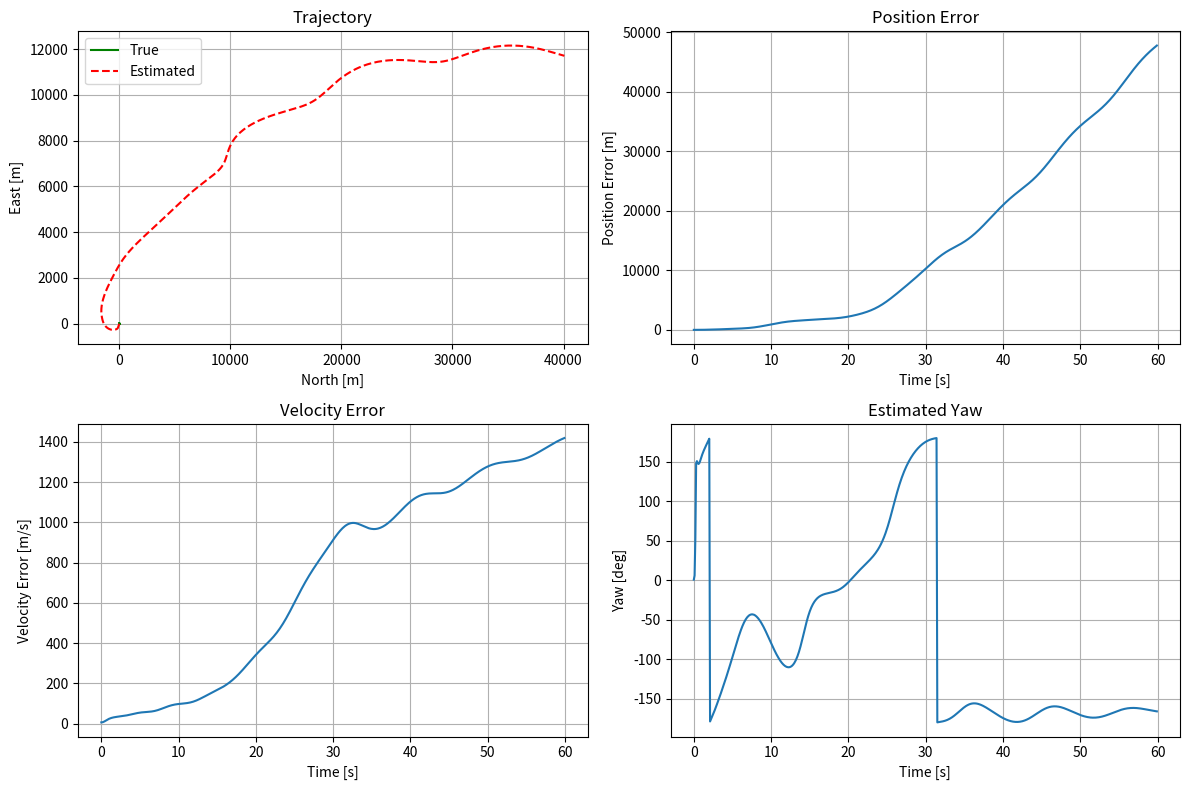

This figure's Python source:
#!/usr/bin/env python3
"""
Extended Kalman Filter for Inertial Navigation System.

This module implements a 15-state EKF for attitude, velocity, and position estimation:
State vector: [q0, q1, q2, q3, vN, vE, vD, pN, pE, pD, bgx, bgy, bgz, bax, bay, baz]

- q0-q3: Unit quaternion (attitude)
- vN,vE,vD: Velocity in NED frame [m/s]
- pN,pE,pD: Position in NED frame [m]
- bgx,bgy,bgz: Gyroscope biases [rad/s]
- bax,bay,baz: Accelerometer biases [m/s²]

Author: Embedded Systems Engineer
"""

import time
import logging
from typing import Dict, Any, Tuple, Optional
import numpy as np
from scipy.linalg import block_diag
from dataclasses import dataclass

# Physical constants
GRAVITY = 9.80665  # Standard gravity [m/s²]
EARTH_ROTATION_RATE = 7.2921159e-5  # Earth rotation rate [rad/s]
EARTH_RADIUS = 6378137.0  # Earth radius [m]

# Default noise parameters
DEFAULT_GYRO_NOISE_DENSITY = 1e-4  # [rad/s/√Hz]
DEFAULT_ACCEL_NOISE_DENSITY = 1e-3  # [m/s²/√Hz]
DEFAULT_GYRO_BIAS_STABILITY = 1e-6  # [rad/s/√Hz]
DEFAULT_ACCEL_BIAS_STABILITY = 1e-5  # [m/s²/√Hz]

# Measurement noise
DEFAULT_ACCEL_GRAVITY_NOISE = 0.1  # [m/s²]
DEFAULT_MAG_NOISE = 1e-6  # [Tesla]


@dataclass
class EKFState:
    """Container for EKF state and covariance."""
    
    # State vector [15x1]
    quaternion: np.ndarray        # [4x1] q = [qw, qx, qy, qz]
    velocity_ned: np.ndarray      # [3x1] velocity in NED frame [m/s]
    position_ned: np.ndarray      # [3x1] position in NED frame [m]
    gyro_bias: np.ndarray         # [3x1] gyroscope bias [rad/s]
    accel_bias: np.ndarray        # [3x1] accelerometer bias [m/s²]
    
    # Covariance matrix [15x15]
    covariance: np.ndarray
    
    # Timestamp
    timestamp: float
    
    def __post_init__(self):
        """Ensure quaternion is normalized."""
        self.quaternion = self.quaternion / np.linalg.norm(self.quaternion)
    
    def to_vector(self) -> np.ndarray:
        """Convert state to 15x1 vector."""
        return np.concatenate([
            self.quaternion,
            self.velocity_ned,
            self.position_ned,
            self.gyro_bias,
            self.accel_bias
        ])
    
    @classmethod
    def from_vector(cls, state_vector: np.ndarray, covariance: np.ndarray, timestamp: float):
        """Create EKFState from state vector."""
        return cls(
            quaternion=state_vector[0:4],
            velocity_ned=state_vector[4:7],
            position_ned=state_vector[7:10],
            gyro_bias=state_vector[10:13],
            accel_bias=state_vector[13:16],
            covariance=covariance,
            timestamp=timestamp
        )


class QuaternionMath:
    """Quaternion mathematics utilities."""
    
    @staticmethod
    def multiply(q1: np.ndarray, q2: np.ndarray) -> np.ndarray:
        """Multiply two quaternions: q1 * q2."""
        w1, x1, y1, z1 = q1
        w2, x2, y2, z2 = q2
        
        return np.array([
            w1*w2 - x1*x2 - y1*y2 - z1*z2,
            w1*x2 + x1*w2 + y1*z2 - z1*y2,
            w1*y2 - x1*z2 + y1*w2 + z1*x2,
            w1*z2 + x1*y2 - y1*x2 + z1*w2
        ])
    
    @staticmethod
    def conjugate(q: np.ndarray) -> np.ndarray:
        """Quaternion conjugate."""
        return np.array([q[0], -q[1], -q[2], -q[3]])
    
    @staticmethod
    def to_rotation_matrix(q: np.ndarray) -> np.ndarray:
        """Convert quaternion to rotation matrix."""
        q = q / np.linalg.norm(q)  # Normalize
        w, x, y, z = q
        
        return np.array([
            [1-2*(y*y + z*z), 2*(x*y - w*z), 2*(x*z + w*y)],
            [2*(x*y + w*z), 1-2*(x*x + z*z), 2*(y*z - w*x)],
            [2*(x*z - w*y), 2*(y*z + w*x), 1-2*(x*x + y*y)]
        ])
    
    @staticmethod
    def from_axis_angle(axis: np.ndarray, angle: float) -> np.ndarray:
        """Create quaternion from axis-angle representation."""
        axis = axis / np.linalg.norm(axis)
        half_angle = angle / 2.0
        sin_half = np.sin(half_angle)
        
        return np.array([
            np.cos(half_angle),
            axis[0] * sin_half,
            axis[1] * sin_half,
            axis[2] * sin_half
        ])
    
    @staticmethod
    def to_euler(q: np.ndarray) -> np.ndarray:
        """Convert quaternion to Euler angles (roll, pitch, yaw) in radians."""
        q = q / np.linalg.norm(q)
        w, x, y, z = q
        
        # Roll (x-axis rotation)
        sinr_cosp = 2 * (w * x + y * z)
        cosr_cosp = 1 - 2 * (x * x + y * y)
        roll = np.arctan2(sinr_cosp, cosr_cosp)
        
        # Pitch (y-axis rotation)
        sinp = 2 * (w * y - z * x)
        if abs(sinp) >= 1:
            pitch = np.copysign(np.pi / 2, sinp)  # Use 90 degrees if out of range
        else:
            pitch = np.arcsin(sinp)
        
        # Yaw (z-axis rotation)
        siny_cosp = 2 * (w * z + x * y)
        cosy_cosp = 1 - 2 * (y * y + z * z)
        yaw = np.arctan2(siny_cosp, cosy_cosp)
        
        return np.array([roll, pitch, yaw])


class InertialEKF:
    """
    Extended Kalman Filter for inertial navigation.
    
    Implements a 15-state EKF with quaternion-based attitude representation.
    """
    
    def __init__(self, initial_state: Optional[EKFState] = None):
        """Initialize EKF with default or provided initial state."""
        self.logger = logging.getLogger(self.__class__.__name__)
        
        # State
        self.state = initial_state if initial_state else self._create_initial_state()
        
        # Process noise parameters
        self.gyro_noise_density = 1e-4    # [rad/s/√Hz]
        self.accel_noise_density = 1e-3   # [m/s²/√Hz]
        self.gyro_bias_stability = 1e-6   # [rad/s²/√Hz] 
        self.accel_bias_stability = 1e-5  # [m/s³/√Hz]
        
        # Measurement noise parameters
        self.accel_gravity_noise = 0.5     # [m/s²]
        self.mag_noise = 1e-5              # [Tesla]
        self.zupt_noise = 0.01             # [m/s]
        
        # ZUPT parameters
        self.zupt_enabled = True
        self.zupt_acceleration_threshold = 0.5   # [m/s²]
        self.zupt_angular_rate_threshold = 0.05  # [rad/s]
        self.zupt_velocity_threshold = 0.1       # [m/s]
        
        # Performance counters
        self.prediction_count = 0
        self.update_count = 0
        self.zupt_count = 0
        
        # Diagnostic information
        self.last_zupt_active = False
        self.last_accel_magnitude = 0.0
        self.last_gyro_magnitude = 0.0
        
        self.logger.info("InertialEKF initialized")
    
    def _create_initial_state(self) -> EKFState:
        """Create initial state with reasonable defaults."""
        # Initial state vector
        quaternion = np.array([1.0, 0.0, 0.0, 0.0])  # Identity quaternion
        velocity_ned = np.zeros(3)
        position_ned = np.zeros(3)
        gyro_bias = np.zeros(3)
        accel_bias = np.zeros(3)
        
        # Initial covariance matrix
        P = np.zeros((15, 15))
        
        # Attitude uncertainty (roll, pitch, yaw) - 10 degrees std
        P[0:3, 0:3] = np.eye(3) * (10 * np.pi / 180)**2
        
        # Velocity uncertainty - 1 m/s std
        P[3:6, 3:6] = np.eye(3) * 1.0**2
        
        # Position uncertainty - 10 m std
        P[6:9, 6:9] = np.eye(3) * 10.0**2
        
        # Gyro bias uncertainty - 0.1 deg/s std
        P[9:12, 9:12] = np.eye(3) * (0.1 * np.pi / 180)**2
        
        # Accel bias uncertainty - 0.1 m/s² std
        P[12:15, 12:15] = np.eye(3) * 0.1**2
        
        return EKFState(
            quaternion=quaternion,
            velocity_ned=velocity_ned,
            position_ned=position_ned,
            gyro_bias=gyro_bias,
            accel_bias=accel_bias,
            covariance=P,
            timestamp=time.time()
        )
    
    def predict(self, gyro: np.ndarray, accel: np.ndarray, dt: float) -> None:
        """
        EKF prediction step using IMU measurements.
        
        Args:
            gyro: Gyroscope measurements [rad/s] in body frame
            accel: Accelerometer measurements [m/s²] in body frame
            dt: Time step [s]
        """
        if dt <= 0 or dt > 1.0:  # Sanity check
            self.logger.warning(f"Invalid dt: {dt}, skipping prediction")
            return
        
        # Current state
        q = self.state.quaternion
        v = self.state.velocity_ned
        p = self.state.position_ned
        bg = self.state.gyro_bias
        ba = self.state.accel_bias
        
        # Corrected measurements
        gyro_corrected = gyro - bg
        accel_corrected = accel - ba
        
        # Rotation matrix from body to NED
        R_bn = QuaternionMath.to_rotation_matrix(q)
        
        # State propagation
        # 1. Quaternion kinematics
        omega = gyro_corrected
        omega_norm = np.linalg.norm(omega)
        
        if omega_norm > 1e-8:
            # Finite rotation
            dq = QuaternionMath.from_axis_angle(omega, omega_norm * dt)
            q_new = QuaternionMath.multiply(q, dq)
        else:
            # Small angle approximation
            q_new = q + 0.5 * dt * np.array([
                -omega[0]*q[1] - omega[1]*q[2] - omega[2]*q[3],
                omega[0]*q[0] + omega[2]*q[2] - omega[1]*q[3],
                omega[1]*q[0] - omega[2]*q[1] + omega[0]*q[3],
                omega[2]*q[0] + omega[1]*q[1] - omega[0]*q[2]
            ])
        
        q_new = q_new / np.linalg.norm(q_new)  # Normalize
        
        # 2. Velocity dynamics
        accel_ned = R_bn @ accel_corrected
        gravity_ned = np.array([0, 0, GRAVITY])
        v_new = v + dt * (accel_ned - gravity_ned)
        
        # 3. Position dynamics
        p_new = p + dt * v + 0.5 * dt**2 * (accel_ned - gravity_ned)
        
        # 4. Bias dynamics (random walk)
        bg_new = bg  # Constant bias model
        ba_new = ba  # Constant bias model
        
        # Update state
        self.state.quaternion = q_new
        self.state.velocity_ned = v_new
        self.state.position_ned = p_new
        self.state.gyro_bias = bg_new
        self.state.accel_bias = ba_new
        self.state.timestamp += dt
        
        # Covariance propagation
        F = self._compute_state_transition_matrix(gyro_corrected, accel_corrected, dt)
        G = self._compute_noise_matrix(dt)
        Q = self._compute_process_noise_matrix(dt)
        
        P_new = F @ self.state.covariance @ F.T + G @ Q @ G.T
        
        # Ensure positive definite covariance
        self.state.covariance = 0.5 * (P_new + P_new.T)
        
        self.prediction_count += 1
    
    def _compute_state_transition_matrix(self, gyro: np.ndarray, accel: np.ndarray, dt: float) -> np.ndarray:
        """Compute the state transition matrix F."""
        F = np.eye(15)
        
        q = self.state.quaternion
        R_bn = QuaternionMath.to_rotation_matrix(q)
        
        # Skew-symmetric matrix for cross product
        def skew(v):
            return np.array([
                [0, -v[2], v[1]],
                [v[2], 0, -v[0]],
                [-v[1], v[0], 0]
            ])
        
        # Fill in the non-trivial blocks
        # Attitude error propagation
        F[0:3, 0:3] = np.eye(3) - skew(gyro) * dt
        F[0:3, 9:12] = -np.eye(3) * dt
        
        # Velocity propagation
        F[3:6, 0:3] = -skew(R_bn @ accel) * dt
        F[3:6, 12:15] = -R_bn * dt
        
        # Position propagation
        F[6:9, 0:3] = -0.5 * skew(R_bn @ accel) * dt**2
        F[6:9, 3:6] = np.eye(3) * dt
        F[6:9, 12:15] = -0.5 * R_bn * dt**2
        
        return F
    
    def _compute_noise_matrix(self, dt: float) -> np.ndarray:
        """Compute the noise input matrix G."""
        G = np.zeros((15, 12))
        
        q = self.state.quaternion
        R_bn = QuaternionMath.to_rotation_matrix(q)
        
        # Gyroscope noise affects attitude
        G[0:3, 0:3] = -np.eye(3) * dt
        
        # Accelerometer noise affects velocity and position
        G[3:6, 3:6] = -R_bn * dt
        G[6:9, 3:6] = -0.5 * R_bn * dt**2
        
        # Bias noise affects biases directly
        G[9:12, 6:9] = np.eye(3)
        G[12:15, 9:12] = np.eye(3)
        
        return G
    
    def _compute_process_noise_matrix(self, dt: float) -> np.ndarray:
        """Compute the process noise covariance matrix Q."""
        # White noise PSD
        gyro_psd = self.gyro_noise_density**2
        accel_psd = self.accel_noise_density**2
        gyro_bias_psd = self.gyro_bias_stability**2
        accel_bias_psd = self.accel_bias_stability**2
        
        Q = block_diag(
            np.eye(3) * gyro_psd,      # Gyroscope white noise
            np.eye(3) * accel_psd,     # Accelerometer white noise
            np.eye(3) * gyro_bias_psd * dt,   # Gyro bias random walk
            np.eye(3) * accel_bias_psd * dt   # Accel bias random walk
        )
        
        return Q
    
    def update_gravity(self, accel_measurement: np.ndarray) -> None:
        """
        Update using gravity vector observation.
        
        Args:
            accel_measurement: Accelerometer measurement [m/s²] in body frame
        """
        # Expected gravity in body frame
        q = self.state.quaternion
        R_nb = QuaternionMath.to_rotation_matrix(q).T  # NED to body
        gravity_ned = np.array([0, 0, GRAVITY])
        expected_accel = R_nb @ gravity_ned
        
        # Innovation
        innovation = accel_measurement - expected_accel
        
        # Measurement matrix (linearized)
        H = np.zeros((3, 15))
        
        # ∂h/∂θ = -R_nb * [g]×
        def skew(v):
            return np.array([
                [0, -v[2], v[1]],
                [v[2], 0, -v[0]],
                [-v[1], v[0], 0]
            ])
        
        H[0:3, 0:3] = -R_nb @ skew(gravity_ned)
        H[0:3, 12:15] = -np.eye(3)  # Accelerometer bias
        
        # Measurement noise
        R = np.eye(3) * self.accel_gravity_noise**2
        
        # Kalman update
        self._kalman_update(innovation, H, R)
        self.update_count += 1
    
    def update_magnetometer(self, mag_measurement: np.ndarray, mag_reference: np.ndarray) -> None:
        """
        Update using magnetometer measurement.
        
        Args:
            mag_measurement: Magnetometer measurement [Tesla] in body frame
            mag_reference: Reference magnetic field [Tesla] in NED frame
        """
        # Expected magnetic field in body frame
        q = self.state.quaternion
        R_nb = QuaternionMath.to_rotation_matrix(q).T  # NED to body
        expected_mag = R_nb @ mag_reference
        
        # Innovation
        innovation = mag_measurement - expected_mag
        
        # Measurement matrix
        H = np.zeros((3, 15))
        
        # ∂h/∂θ = -R_nb * [mag_ref]×
        def skew(v):
            return np.array([
                [0, -v[2], v[1]],
                [v[2], 0, -v[0]],
                [-v[1], v[0], 0]
            ])
        
        H[0:3, 0:3] = -R_nb @ skew(mag_reference)
        
        # Measurement noise
        R = np.eye(3) * self.mag_noise**2
        
        # Kalman update
        self._kalman_update(innovation, H, R)
        self.update_count += 1
    
    def update_zupt(self, accel: np.ndarray, gyro: np.ndarray) -> bool:
        """
        Zero Velocity Update (ZUPT) when stationary.
        
        Args:
            accel: Accelerometer measurement [m/s²]
            gyro: Gyroscope measurement [rad/s]
            
        Returns:
            True if ZUPT was applied
        """
        if not self.zupt_enabled:
            self.last_zupt_active = False
            self.last_accel_magnitude = np.linalg.norm(accel)
            self.last_gyro_magnitude = np.linalg.norm(gyro)
            return False
        
        # Check if vehicle is stationary
        accel_magnitude = np.linalg.norm(accel)
        gyro_magnitude = np.linalg.norm(gyro)
        velocity_magnitude = np.linalg.norm(self.state.velocity_ned)
        
        # Store for diagnostics
        self.last_accel_magnitude = accel_magnitude
        self.last_gyro_magnitude = gyro_magnitude
        
        # Stationary detection criteria
        accel_stationary = abs(accel_magnitude - GRAVITY) < self.zupt_acceleration_threshold
        gyro_stationary = gyro_magnitude < self.zupt_angular_rate_threshold
        velocity_stationary = velocity_magnitude < self.zupt_velocity_threshold
        
        if accel_stationary and gyro_stationary:
            # Apply zero velocity constraint
            innovation = -self.state.velocity_ned  # Innovation = 0 - v
            
            # Measurement matrix
            H = np.zeros((3, 15))
            H[0:3, 3:6] = np.eye(3)  # ∂v/∂v = I
            
            # Measurement noise
            R = np.eye(3) * self.zupt_noise**2
            
            # Kalman update
            self._kalman_update(innovation, H, R)
            self.zupt_count += 1
            
            self.last_zupt_active = True
            return True
        
        self.last_zupt_active = False
        return False
    
    def _kalman_update(self, innovation: np.ndarray, H: np.ndarray, R: np.ndarray) -> None:
        """
        Generic Kalman filter update step.
        
        Args:
            innovation: Measurement innovation
            H: Measurement matrix
            R: Measurement noise covariance
        """
        P = self.state.covariance
        
        # Innovation covariance
        S = H @ P @ H.T + R
        
        # Kalman gain
        try:
            K = P @ H.T @ np.linalg.inv(S)
        except np.linalg.LinAlgError:
            self.logger.warning("Singular innovation covariance, skipping update")
            return
        
        # State update (error state formulation)
        delta_x = K @ innovation
        
        # Apply state corrections
        self._apply_state_corrections(delta_x)
        
        # Covariance update (Joseph form for numerical stability)
        I_KH = np.eye(15) - K @ H
        P_new = I_KH @ P @ I_KH.T + K @ R @ K.T
        
        # Ensure positive definite
        self.state.covariance = 0.5 * (P_new + P_new.T)
    
    def _apply_state_corrections(self, delta_x: np.ndarray) -> None:
        """Apply error state corrections to the nominal state."""
        # Attitude correction (quaternion)
        delta_theta = delta_x[0:3]
        if np.linalg.norm(delta_theta) > 1e-8:
            delta_q = QuaternionMath.from_axis_angle(delta_theta, np.linalg.norm(delta_theta))
            self.state.quaternion = QuaternionMath.multiply(self.state.quaternion, delta_q)
            self.state.quaternion = self.state.quaternion / np.linalg.norm(self.state.quaternion)
        
        # Other state corrections
        self.state.velocity_ned += delta_x[3:6]
        self.state.position_ned += delta_x[6:9]
        self.state.gyro_bias += delta_x[9:12]
        self.state.accel_bias += delta_x[12:15]
    
    def get_attitude_euler(self) -> np.ndarray:
        """Get attitude as Euler angles (roll, pitch, yaw) in radians."""
        return QuaternionMath.to_euler(self.state.quaternion)
    
    def get_rotation_matrix(self) -> np.ndarray:
        """Get rotation matrix from body to NED frame."""
        return QuaternionMath.to_rotation_matrix(self.state.quaternion)
    
    def get_state_dict(self) -> Dict[str, Any]:
        """Get current state as dictionary for logging/networking."""
        euler = self.get_attitude_euler()
        
        # Extract attitude uncertainties from covariance matrix (diagonal elements)
        attitude_variance = np.diag(self.state.covariance[0:3, 0:3])
        attitude_uncertainty = np.sqrt(attitude_variance)  # Standard deviation
        
        return {
            'timestamp': self.state.timestamp,
            'quaternion': self.state.quaternion.tolist(),
            'euler_rad': euler.tolist(),
            'euler_deg': np.degrees(euler).tolist(),
            'velocity_ned': self.state.velocity_ned.tolist(),
            'position_ned': self.state.position_ned.tolist(),
            'gyro_bias': self.state.gyro_bias.tolist(),
            'accel_bias': self.state.accel_bias.tolist(),
            'attitude_uncertainty': attitude_uncertainty.tolist(),
            'covariance_trace': np.trace(self.state.covariance),
            'statistics': {
                'predictions': self.prediction_count,
                'updates': self.update_count,
                'zupts': self.zupt_count
            },
            'zupt_active': self.last_zupt_active,
            'accel_magnitude': self.last_accel_magnitude,
            'gyro_magnitude': self.last_gyro_magnitude
        }
    
    def reset_statistics(self) -> None:
        """Reset performance statistics."""
        self.prediction_count = 0
        self.update_count = 0
        self.zupt_count = 0
    
    def set_noise_parameters(self, gyro_noise: float = None, accel_noise: float = None,
                           gyro_bias_stability: float = None, accel_bias_stability: float = None) -> None:
        """Set process noise parameters."""
        if gyro_noise is not None:
            self.gyro_noise_density = gyro_noise
        if accel_noise is not None:
            self.accel_noise_density = accel_noise
        if gyro_bias_stability is not None:
            self.gyro_bias_stability = gyro_bias_stability
        if accel_bias_stability is not None:
            self.accel_bias_stability = accel_bias_stability
        
        self.logger.info(f"Noise parameters updated: gyro={self.gyro_noise_density:.2e}, "
                        f"accel={self.accel_noise_density:.2e}")


class MotionSimulator:
    """Simple motion simulator for testing EKF consistency."""
    
    def __init__(self, dt: float = 0.005):
        self.dt = dt
        self.time = 0.0
        self.position = np.zeros(3)
        self.velocity = np.zeros(3)
        self.attitude = np.array([1.0, 0.0, 0.0, 0.0])  # Identity quaternion
        self.angular_velocity = np.zeros(3)
        
        # Noise parameters
        self.gyro_noise_std = 1e-4
        self.accel_noise_std = 1e-3
        self.mag_noise_std = 1e-6
    
    def step(self) -> Dict[str, np.ndarray]:
        """Simulate one time step and return sensor measurements."""
        # Simple circular motion for testing
        radius = 10.0
        frequency = 0.1  # Hz
        
        # Update true state
        self.time += self.dt
        angle = 2 * np.pi * frequency * self.time
        
        self.position = np.array([
            radius * np.cos(angle),
            radius * np.sin(angle),
            0.0
        ])
        
        self.velocity = np.array([
            -radius * 2 * np.pi * frequency * np.sin(angle),
            radius * 2 * np.pi * frequency * np.cos(angle),
            0.0
        ])
        
        # Generate sensor measurements
        R_bn = QuaternionMath.to_rotation_matrix(self.attitude)
        R_nb = R_bn.T
        
        # Accelerometer: specific force in body frame
        acceleration_ned = np.array([
            -radius * (2 * np.pi * frequency)**2 * np.cos(angle),
            -radius * (2 * np.pi * frequency)**2 * np.sin(angle),
            0.0
        ])
        gravity_ned = np.array([0, 0, GRAVITY])
        specific_force_ned = acceleration_ned + gravity_ned
        accel_body = R_nb @ specific_force_ned
        accel_measured = accel_body + np.random.normal(0, self.accel_noise_std, 3)
        
        # Gyroscope: angular velocity in body frame
        angular_velocity_ned = np.array([0, 0, 2 * np.pi * frequency])
        gyro_body = R_nb @ angular_velocity_ned
        gyro_measured = gyro_body + np.random.normal(0, self.gyro_noise_std, 3)
        
        # Magnetometer: Earth's field in body frame
        mag_ned = np.array([20e-6, 0, 45e-6])  # Typical field
        mag_body = R_nb @ mag_ned
        mag_measured = mag_body + np.random.normal(0, self.mag_noise_std, 3)
        
        return {
            'timestamp': self.time,
            'dt': self.dt,
            'gyroscope': gyro_measured,
            'accelerometer_mpu': accel_measured,
            'accelerometer_lsm': accel_measured,  # Same for simulation
            'magnetometer': mag_measured,
            'temperature': 25.0,
            'truth': {
                'position': self.position.copy(),
                'velocity': self.velocity.copy(),
                'attitude': self.attitude.copy()
            }
        }


if __name__ == "__main__":
    """Test EKF with motion simulator."""
    import matplotlib.pyplot as plt
    
    # Create EKF and simulator
    ekf = InertialEKF()
    simulator = MotionSimulator(dt=0.005)
    
    # Reference magnetic field (typical values)
    mag_reference = np.array([20e-6, 0, 45e-6])  # Tesla, NED frame
    
    # Simulation parameters
    duration = 60.0  # seconds
    steps = int(duration / simulator.dt)
    
    # Storage for results
    results = {
        'time': [],
        'position_est': [],
        'position_true': [],
        'velocity_est': [],
        'velocity_true': [],
        'attitude_est': [],
        'attitude_true': []
    }
    
    print(f"Running EKF simulation for {duration} seconds...")
    
    for i in range(steps):
        # Generate sensor data
        sensor_data = simulator.step()
        
        # EKF prediction
        ekf.predict(
            sensor_data['gyroscope'],
            sensor_data['accelerometer_mpu'],
            sensor_data['dt']
        )
        
        # EKF updates (every 10th step to simulate lower rate)
        if i % 10 == 0:
            ekf.update_gravity(sensor_data['accelerometer_mpu'])
            ekf.update_magnetometer(sensor_data['magnetometer'], mag_reference)
        
        # ZUPT (when stationary - not in this circular motion)
        ekf.update_zupt(sensor_data['accelerometer_mpu'], sensor_data['gyroscope'])
        
        # Store results
        if i % 20 == 0:  # Reduce storage frequency
            state = ekf.get_state_dict()
            results['time'].append(sensor_data['timestamp'])
            results['position_est'].append(state['position_ned'])
            results['position_true'].append(sensor_data['truth']['position'])
            results['velocity_est'].append(state['velocity_ned'])
            results['velocity_true'].append(sensor_data['truth']['velocity'])
            results['attitude_est'].append(state['euler_deg'])
    
    # Convert to numpy arrays
    for key in ['position_est', 'position_true', 'velocity_est', 'velocity_true', 'attitude_est']:
        results[key] = np.array(results[key])
    
    # Print final statistics
    final_state = ekf.get_state_dict()
    print(f"\nEKF Performance:")
    print(f"  Predictions: {final_state['statistics']['predictions']}")
    print(f"  Updates: {final_state['statistics']['updates']}")
    print(f"  ZUPTs: {final_state['statistics']['zupts']}")
    print(f"  Final position error: {np.linalg.norm(results['position_est'][-1] - results['position_true'][-1]):.3f} m")
    
    # Simple plots if matplotlib is available
    try:
        plt.figure(figsize=(12, 8))
        
        # Position plot
        plt.subplot(2, 2, 1)
        plt.plot(results['position_true'][:, 0], results['position_true'][:, 1], 'g-', label='True')
        plt.plot(results['position_est'][:, 0], results['position_est'][:, 1], 'r--', label='Estimated')
        plt.xlabel('North [m]')
        plt.ylabel('East [m]')
        plt.title('Trajectory')
        plt.legend()
        plt.grid(True)
        
        # Position error
        plt.subplot(2, 2, 2)
        pos_error = np.linalg.norm(results['position_est'] - results['position_true'], axis=1)
        plt.plot(results['time'], pos_error)
        plt.xlabel('Time [s]')
        plt.ylabel('Position Error [m]')
        plt.title('Position Error')
        plt.grid(True)
        
        # Velocity
        plt.subplot(2, 2, 3)
        vel_error = np.linalg.norm(results['velocity_est'] - results['velocity_true'], axis=1)
        plt.plot(results['time'], vel_error)
        plt.xlabel('Time [s]')
        plt.ylabel('Velocity Error [m/s]')
        plt.title('Velocity Error')
        plt.grid(True)
        
        # Attitude (yaw only)
        plt.subplot(2, 2, 4)
        plt.plot(results['time'], results['attitude_est'][:, 2])
        plt.xlabel('Time [s]')
        plt.ylabel('Yaw [deg]')
        plt.title('Estimated Yaw')
        plt.grid(True)
        
        plt.tight_layout()
        plt.savefig('ekf_test_results.png', dpi=150)
        print("Test results saved to ekf_test_results.png")
        
    except ImportError:
        print("Matplotlib not available, skipping plots")
    
    print("EKF test completed successfully!") 
